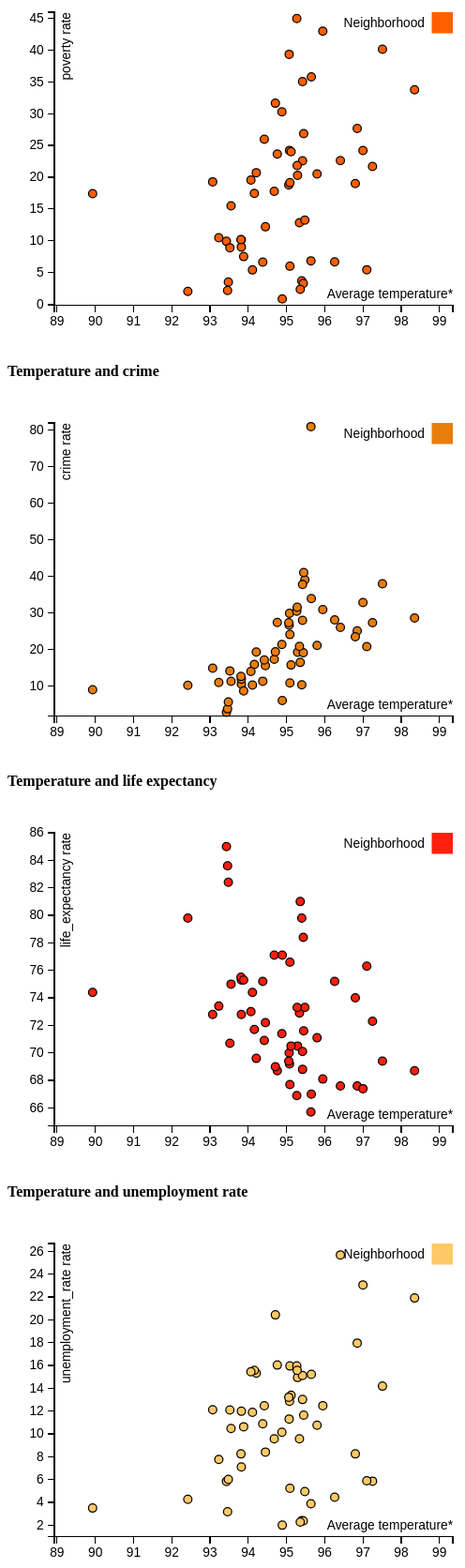
D3 v3 page, settled after 480 driven frames (8 s of simulated time); the page loaded 1 data file(s).


// ── scatterplot-script.js

/*
 * GLOBAL
 */


  var margin = {top: 20, right: 20, bottom: 30, left: 40},
      width = 400 - margin.left - margin.right,
      height = 300 - margin.top - margin.bottom;

  /*
   * value accessor - returns the value to encode for a given data object.
   * scale - maps value to a visual display encoding, such as a pixel position.
   * map function - maps from data value to display value
   * axis - sets up axis
   */

  // setup x
  var xValue = function(d) { return d.temp;}, // data -> value
      xScale = d3.scale.linear().range([0, width]), // value -> display
      xMap = function(d) { return xScale(xValue(d));}, // data -> display
      xAxis = d3.svg.axis().scale(xScale).orient("bottom");


      // add the tooltip area to the webpage
      var tooltip = d3.select("body").append("div")
          .attr("class", "tooltip")
          .style("opacity", 0);




            function responsivefy(svg) {
                // get container + svg aspect ratio
                var container = d3.select(svg.node().parentNode),
                    width = parseInt(svg.style("width")),
                    height = parseInt(svg.style("height")),
                    aspect = width / height;

                // add viewBox and preserveAspectRatio properties,
                // and call resize so that svg resizes on inital page load
                svg.attr("viewBox", "0 0 " + width + " " + height)
                    .attr("perserveAspectRatio", "xMinYMid")
                    .call(resize);

                // to register multiple listeners for same event type,
                // you need to add namespace, i.e., 'click.foo'
                // necessary if you call invoke this function for multiple svgs
                // api docs: https://github.com/mbostock/d3/wiki/Selections#on
                d3.select(window).on("resize." + container.attr("id"), resize);

                // get width of container and resize svg to fit it
                function resize() {
                    var targetWidth = parseInt(container.style("width"));
                    svg.attr("width", targetWidth);
                    svg.attr("height", Math.round(targetWidth / aspect));
                }
            }


/*
 * END GLOBAL
 */







    /*
     * START UNEMPLOYMENT PLOT
     */


    // setup y
    var yValue = function(d) { return d.unemployment_rate;}, // data -> value
        yScale = d3.scale.linear().range([height, 0]), // value -> display
        yMap = function(d) { return yScale(yValue(d));}, // data -> display
        yAxis = d3.svg.axis().scale(yScale).orient("left");

        // setup fill color
        var cValue = function(d) { return d.designation;},
            color = d3.scale.category10()
            	.range(['#ffc966']);

    // add the graph canvas to the body of the webpage
    var svg = d3.select("#unemployment_rate-scatterplot").append("svg")
        .attr("width", width + margin.left + margin.right)
        .attr("height", height + margin.top + margin.bottom)
         .call(responsivefy)
      .append("g")
        .attr("transform", "translate(" + margin.left + "," + margin.top + ")");



    // load data
    d3.csv("demographics.csv", function(error, data) {

      // change string (from CSV) into number format
      data.forEach(function(d) {
        d.temp = +d.temp;
        d.unemployment_rate = +d.unemployment_rate;
    //    console.log(d);
      });

      // don't want dots overlapping axis, so add in buffer to data domain
      xScale.domain([d3.min(data, xValue)-1, d3.max(data, xValue)+1]);
      yScale.domain([d3.min(data, yValue)-1, d3.max(data, yValue)+1]);

      // x-axis
      svg.append("g")
          .attr("class", "x axis")
          .attr("transform", "translate(0," + height + ")")
          .call(xAxis)
        .append("text")
          .attr("class", "label")
          .attr("x", width)
          .attr("y", -6)
          .style("text-anchor", "end")
          .text("Average temperature*");

      // y-axis
      svg.append("g")
          .attr("class", "y axis")
          .call(yAxis)
        .append("text")
          .attr("class", "label")
          .attr("transform", "rotate(-90)")
          .attr("y", 6)
          .attr("dy", ".71em")
          .style("text-anchor", "end")
          .text("unemployment_rate rate");

      // draw dots
      svg.selectAll(".dot")
          .data(data)
        .enter().append("circle")
          .attr("class", "dot")
          .attr("r", 3.5)
          .attr("cx", xMap)
          .attr("cy", yMap)
          .style("fill", function(d) { return color(cValue(d));})
          .on("mouseover", function(d) {
              tooltip.transition()
                   .duration(200)
                   .style("opacity", .9);
              tooltip.html("<div class=\"d3-box\"><strong>" + d.csa2010 + "</strong><br/> Temp = " + xValue(d) +"&#176;"
    	        + "<br>Unemployment= " + yValue(d) + "</div>")
                   .style("left", (d3.event.pageX + 5) + "px")
                   .style("top", (d3.event.pageY - 28) + "px");
          })
          .on("mouseout", function(d) {
              tooltip.transition()
                   .duration(500)
                   .style("opacity", 0);
          });

      // draw legend
      var legend = svg.selectAll(".legend")
          .data(color.domain())
        .enter().append("g")
          .attr("class", "legend")
          .attr("transform", function(d, i) { return "translate(0," + i * 20 + ")"; });

      // draw legend colored rectangles
      legend.append("rect")
          .attr("x", width - 18)
          .attr("width", 18)
          .attr("height", 18)
          .style("fill", color);

      // draw legend text
      legend.append("text")
          .attr("x", width - 24)
          .attr("y", 9)
          .attr("dy", ".35em")
          .style("text-anchor", "end")
          .text(function(d) { return d;})
    });

    /*
     * END UNEMPLOYMENT PLOT
     */



  /*
   * START LIFE EXP PLOT - ADD 1 TO ALL VARIABLES
   */


  // setup y
  var yValue1 = function(d) { return d.life_expectancy;}, // data -> value
      yScale1 = d3.scale.linear().range([height, 0]), // value -> display
      yMap1 = function(d) { return yScale1(yValue1(d));}, // data -> display
      yAxis1 = d3.svg.axis().scale(yScale1).orient("left");

      // setup fill color
      var cValue1 = function(d) { return d.designation;},
          color1 = d3.scale.category10()
          	.range(['#ff1f0d']);

  // add the graph canvas to the body of the webpage
  var svg1 = d3.select("#life_expectancy-scatterplot").append("svg")
      .attr("width", width + margin.left + margin.right)
      .attr("height", height + margin.top + margin.bottom)
       .call(responsivefy)
    .append("g")
      .attr("transform", "translate(" + margin.left + "," + margin.top + ")");



  // load data
  d3.csv("demographics.csv", function(error, data) {

    // change string (from CSV) into number format
    data.forEach(function(d) {
      d.temp = +d.temp;
      d.life_expectancy = +d.life_expectancy;
  //    console.log(d);
    });

    // don't want dots overlapping axis, so add in buffer to data domain
    xScale.domain([d3.min(data, xValue)-1, d3.max(data, xValue)+1]);
    yScale1.domain([d3.min(data, yValue1)-1, d3.max(data, yValue1)+1]);

    // x-axis
    svg1.append("g")
        .attr("class", "x axis")
        .attr("transform", "translate(0," + height + ")")
        .call(xAxis)
      .append("text")
        .attr("class", "label")
        .attr("x", width)
        .attr("y", -6)
        .style("text-anchor", "end")
        .text("Average temperature*");

    // y-axis
    svg1.append("g")
        .attr("class", "y axis")
        .call(yAxis1)
      .append("text")
        .attr("class", "label")
        .attr("transform", "rotate(-90)")
        .attr("y", 6)
        .attr("dy", ".71em")
        .style("text-anchor", "end")
        .text("life_expectancy rate");

    // draw dots
    svg1.selectAll(".dot")
        .data(data)
      .enter().append("circle")
        .attr("class", "dot")
        .attr("r", 3.5)
        .attr("cx", xMap)
        .attr("cy", yMap1)
        .style("fill", function(d) { return color1(cValue1(d));})
        .on("mouseover", function(d) {
            tooltip.transition()
                 .duration(200)
                 .style("opacity", .9);
            tooltip.html("<div class=\"d3-box\"><strong>" + d.csa2010 + "</strong><br/> Temp = " + xValue(d) +"&#176;"
  	        + "<br>Life expectancy= " + yValue1(d) + "</div>")
                 .style("left", (d3.event.pageX + 5) + "px")
                 .style("top", (d3.event.pageY - 28) + "px");
        })
        .on("mouseout", function(d) {
            tooltip.transition()
                 .duration(500)
                 .style("opacity", 0);
        });

    // draw legend
    var legend1 = svg1.selectAll(".legend")
        .data(color1.domain())
      .enter().append("g")
        .attr("class", "legend")
        .attr("transform", function(d, i) { return "translate(0," + i * 20 + ")"; });

    // draw legend colored rectangles
    legend1.append("rect")
        .attr("x", width - 18)
        .attr("width", 18)
        .attr("height", 18)
        .style("fill", color1);

    // draw legend text
    legend1.append("text")
        .attr("x", width - 24)
        .attr("y", 9)
        .attr("dy", ".35em")
        .style("text-anchor", "end")
        .text(function(d) { return d;})
  });

  /*
   * END LIFE EXP PLOT
   */



    /*
     * START CRIME PLOT - ADD 2 TO ALL VARIABLES
     */

     // setup y
     var yValue2 = function(d) { return d.crime;}, // data -> value
         yScale2 = d3.scale.linear().range([height, 0]), // value -> display
         yMap2 = function(d) { return yScale2(yValue2(d));}, // data -> display
         yAxis2 = d3.svg.axis().scale(yScale2).orient("left");

         // setup fill color
         var cValue2 = function(d) { return d.designation;},
             color2 = d3.scale.category10()
             	.range(['#e87d0c']);

     // add the graph canvas to the body of the webpage
     var svg2 = d3.select("#crime-scatterplot").append("svg")
         .attr("width", width + margin.left + margin.right)
         .attr("height", height + margin.top + margin.bottom)
          .call(responsivefy)
       .append("g")
         .attr("transform", "translate(" + margin.left + "," + margin.top + ")");


     // load data
     d3.csv("demographics.csv", function(error, data) {

       // change string (from CSV) into number format
       data.forEach(function(d) {
         d.temp = +d.temp;
         d.crime = +d.crime;
     //    console.log(d);
       });

       // don't want dots overlapping axis, so add in buffer to data domain
       xScale.domain([d3.min(data, xValue)-1, d3.max(data, xValue)+1]);
       yScale2.domain([d3.min(data, yValue2)-1, d3.max(data, yValue2)+1]);

       // x-axis
       svg2.append("g")
           .attr("class", "x axis")
           .attr("transform", "translate(0," + height + ")")
           .call(xAxis)
         .append("text")
           .attr("class", "label")
           .attr("x", width)
           .attr("y", -6)
           .style("text-anchor", "end")
           .text("Average temperature*");

       // y-axis
       svg2.append("g")
           .attr("class", "y axis")
           .call(yAxis2)
         .append("text")
           .attr("class", "label")
           .attr("transform", "rotate(-90)")
           .attr("y", 6)
           .attr("dy", ".71em")
           .style("text-anchor", "end")
           .text("crime rate");

       // draw dots
       svg2.selectAll(".dot")
           .data(data)
         .enter().append("circle")
           .attr("class", "dot")
           .attr("r", 3.5)
           .attr("cx", xMap)
           .attr("cy", yMap2)
           .style("fill", function(d) { return color2(cValue2(d));})
           .on("mouseover", function(d) {
               tooltip.transition()
                    .duration(200)
                    .style("opacity", .9);
               tooltip.html("<div class=\"d3-box\"><strong>" + d.csa2010 + "</strong><br/> Temp = " + xValue(d) +"&#176;"
     	        + "<br>Crime= " + yValue2(d) + "</div>")
                    .style("left", (d3.event.pageX + 5) + "px")
                    .style("top", (d3.event.pageY - 28) + "px");
           })
           .on("mouseout", function(d) {
               tooltip.transition()
                    .duration(500)
                    .style("opacity", 0);
           });

       // draw legend
       var legend2 = svg2.selectAll(".legend")
           .data(color2.domain())
         .enter().append("g")
           .attr("class", "legend")
           .attr("transform", function(d, i) { return "translate(0," + i * 20 + ")"; });

       // draw legend colored rectangles
       legend2.append("rect")
           .attr("x", width - 18)
           .attr("width", 18)
           .attr("height", 18)
           .style("fill", color2);

       // draw legend text
       legend2.append("text")
           .attr("x", width - 24)
           .attr("y", 9)
           .attr("dy", ".35em")
           .style("text-anchor", "end")
           .text(function(d) { return d;})
     });



    /*
     * END CRIME PLOT
     */



 /*
  * START POVERTY PLOT - ADD 3 TO ALL VARIABLES
  */

  // setup y
  var yValue3 = function(d) { return d.poverty;}, // data -> value
      yScale3 = d3.scale.linear().range([height, 0]), // value -> display
      yMap3 = function(d) { return yScale3(yValue3(d));}, // data -> display
      yAxis3 = d3.svg.axis().scale(yScale3).orient("left");

      // setup fill color
      var cValue3 = function(d) { return d.designation;},
          color3 = d3.scale.category10()
            .range(['#ff5f00']);

  // add the graph canvas to the body of the webpage
  var svg3 = d3.select("#poverty-scatterplot").append("svg")
      .attr("width", width + margin.left + margin.right)
      .attr("height", height + margin.top + margin.bottom)
      .call(responsivefy)
    .append("g")
      .attr("transform", "translate(" + margin.left + "," + margin.top + ")");



  // load data
  d3.csv("demographics.csv", function(error, data) {

    // change string (from CSV) into number format
    data.forEach(function(d) {
      d.temp = +d.temp;
      d.poverty = +d.poverty;
  //    console.log(d);
    });

    // don't want dots overlapping axis, so add in buffer to data domain
    xScale.domain([d3.min(data, xValue)-1, d3.max(data, xValue)+1]);
    yScale3.domain([d3.min(data, yValue3)-1, d3.max(data, yValue3)+1]);

    // x-axis
    svg3.append("g")
        .attr("class", "x axis")
        .attr("transform", "translate(0," + height + ")")
        .call(xAxis)
      .append("text")
        .attr("class", "label")
        .attr("x", width)
        .attr("y", -6)
        .style("text-anchor", "end")
        .text("Average temperature*");

    // y-axis
    svg3.append("g")
        .attr("class", "y axis")
        .call(yAxis3)
      .append("text")
        .attr("class", "label")
        .attr("transform", "rotate(-90)")
        .attr("y", 6)
        .attr("dy", ".71em")
        .style("text-anchor", "end")
        .text("poverty rate");

    // draw dots
    svg3.selectAll(".dot")
        .data(data)
      .enter().append("circle")
        .attr("class", "dot")
        .attr("r", 3.5)
        .attr("cx", xMap)
        .attr("cy", yMap3)
        .style("fill", function(d) { return color3(cValue3(d));})
        .on("mouseover", function(d) {
            tooltip.transition()
                 .duration(200)
                 .style("opacity", .9);
            tooltip.html("<div class=\"d3-box\"><strong>" + d.csa2010 + "</strong><br/> Temp = " + xValue(d) +"&#176;"
            + "<br>Poverty= " + yValue3(d) + "</div>")
                 .style("left", (d3.event.pageX + 5) + "px")
                 .style("top", (d3.event.pageY - 28) + "px");
        })
        .on("mouseout", function(d) {
            tooltip.transition()
                 .duration(500)
                 .style("opacity", 0);
        });

    // draw legend
    var legend3 = svg3.selectAll(".legend")
        .data(color3.domain())
      .enter().append("g")
        .attr("class", "legend")
        .attr("transform", function(d, i) { return "translate(0," + i * 20 + ")"; });

    // draw legend colored rectangles
    legend3.append("rect")
        .attr("x", width - 18)
        .attr("width", 18)
        .attr("height", 18)
        .style("fill", color3);

    // draw legend text
    legend3.append("text")
        .attr("x", width - 24)
        .attr("y", 9)
        .attr("dy", ".35em")
        .style("text-anchor", "end")
        .text(function(d) { return d;})
  });



 /*
  * END POVERTY PLOT
  */


### data: demographics.csv
objectid, designation, csa2010, temp, poverty, crime, life_expectancy, unemployment_rate
1, Neighborhood, Allendale/Irvington/S. Hilton, 94.21, 20.7, 19.36, 69.6, 15.32
2, Neighborhood, Beechfield/Ten Hills/West Hills, 93.23, 10.47, 11.01, 73.4, 7.76
3, Neighborhood, Belair-Edison, 95.29, 20.27, 19.29, 70.5, 14.94
4, Neighborhood, Brooklyn/Curtis Bay/Hawkins Point, 95.08, 24.21, 29.91, 69.2, 12.85
5, Neighborhood, Canton, 95.4, 3.66, 10.37, 79.8, 2.39
6, Neighborhood, Cedonia/Frankford, 94.45, 12.18, 15.62, 72.2, 8.40
7, Neighborhood, Cherry Hill, 95.07, 39.34, 26.70, 70, 11.30
8, Neighborhood, Chinquapin Park/Belvedere, 93.82, 10.13, 10.57, 75.3, 11.98
9, Neighborhood, Claremont/Armistead, 95.12, 24, 15.79, 70.5, 13.38
10, Neighborhood, Clifton-Berea, 96.85, 27.65, 25.12, 67.6, 17.96
11, Neighborhood, Cross-Country/Cheswolde, 93.43, 9.89, 2.84, 85, 5.83
12, Neighborhood, Dickeyville/Franklintown, 89.93, 17.41, 9.02, 74.4, 3.49
13, Neighborhood, Dorchester/Ashburton, 94.16, 17.45, 15.95, 71.7, 15.56
14, Neighborhood, Downtown/Seton Hill, 95.64, 6.82, 80.98, 65.7, 3.87
15, Neighborhood, Edmondson Village, 93.52, 8.89, 14.18, 70.7, 12.09
16, Neighborhood, Fells Point, 95.44, 3.26, 19.14, 78.4, 2.37
17, Neighborhood, Forest Park/Walbrook, 93.07, 19.26, 14.93, 72.8, 12.12
18, Neighborhood, Glen-Fallstaff, 94.68, 17.76, 17.37, 77.1, 9.57
19, Neighborhood, Greater Charles Village/Barclay, 96.8, 18.99, 23.49, 74, 8.24
20, Neighborhood, Greater Govans, 94.07, 19.53, 14.04, 73, 15.45
21, Neighborhood, Greater Mondawmin, 95.06, 18.77, 27.35, 69.4, 13.21
22, Neighborhood, Greater Roland Park/Poplar Hill, 93.46, 2.15, 3.80, 83.6, 3.17
23, Neighborhood, Greater Rosemont, 94.76, 23.63, 27.42, 68.7, 16.03
24, Neighborhood, Hamilton, 93.82, 9, 11.92, 72.8, 7.10
25, Neighborhood, Harford/Echodale, 93.81, 10.16, 12.65, 75.5, 8.24
26, Neighborhood, Highlandtown, 96.26, 6.65, 28.14, 75.2, 4.44
27, Neighborhood, Howard Park/West Arlington, 93.55, 15.47, 11.31, 75, 10.47
28, Neighborhood, Inner Harbor/Federal Hill, 95.36, 2.34, 16.49, 81, 2.27
29, Neighborhood, Lauraville, 93.88, 7.49, 8.72, 75.3, 10.62
30, Neighborhood, Loch Raven, 94.11, 5.39, 10.32, 74.4, 11.89
31, Neighborhood, Madison/East End, 98.35, 33.74, 28.66, 68.7, 21.91
32, Neighborhood, Medfield/Hampden/Woodberry/Remington, 95.09, 5.98, 10.87, 76.6, 5.22
33, Neighborhood, Midway/Coldstream, 96.41, 22.6, 26.08, 67.6, 25.69
34, Neighborhood, Morrell Park/Violetville, 95.34, 12.81, 20.86, 72.9, 9.57
35, Neighborhood, Mount Washington/Coldspring, 92.42, 2, 10.26, 79.8, 4.26
36, Neighborhood, North Baltimore/Guilford/Homeland, 93.48, 3.48, 5.67, 82.4, 6.01
37, Neighborhood, Northwood, 94.38, 6.61, 11.36, 75.2, 10.88
38, Neighborhood, Orangeville/East Highlandtown, 95.48, 13.24, 39.10, 73.3, 4.94
39, Neighborhood, Patterson Park North & East, 97.25, 21.69, 27.36, 72.3, 5.85
40, Neighborhood, Penn North/Reservoir Hill, 94.42, 25.96, 17.17, 70.9, 12.46
41, Neighborhood, Pimlico/Arlington/Hilltop, 95.09, 19.12, 24.12, 67.7, 15.95
42, Neighborhood, Poppleton/The Terraces/Hollins Market, 95.27, 44.97, 30.48, 66.9, 15.96
43, Neighborhood, Sandtown-Winchester/Harlem Park, 95.42, 35.05, 27.99, 68.8, 15.12
44, Neighborhood, South Baltimore, 94.89, 0.83, 6.09, 77.1, 1.99
45, Neighborhood, Southeastern, 94.88, 30.28, 21.41, 71.4, 10.14
46, Neighborhood, Southern Park Heights, 94.71, 31.63, 19.42, 69, 20.43
47, Neighborhood, Southwest Baltimore, 95.65, 35.78, 33.94, 67, 15.22
48, Neighborhood, The Waverlies, 95.8, 20.51, 21.15, 71.1, 10.75
49, Neighborhood, Washington Village/Pigtown, 95.42, 22.57, 37.80, 70.1, 13.01
50, Neighborhood, Westport/Mount Winans/Lakeland, 95.28, 21.82, 31.61, 73.3, 15.57
51, Neighborhood, Oldtown/Middle East, 97.51, 40.13, 38.02, 69.4, 14.18
52, Neighborhood, Harbor East/Little Italy, 95.45, 26.86, 41.06, 71.6, 11.64
53, Neighborhood, Upton/Druid Heights, 95.95, 42.98, 30.94, 68.1, 12.47
54, Neighborhood, Midtown, 97.1, 5.42, 20.84, 76.3, 5.89
55, Neighborhood, Greenmount East, 97, 24.2, 32.87, 67.4, 23.06